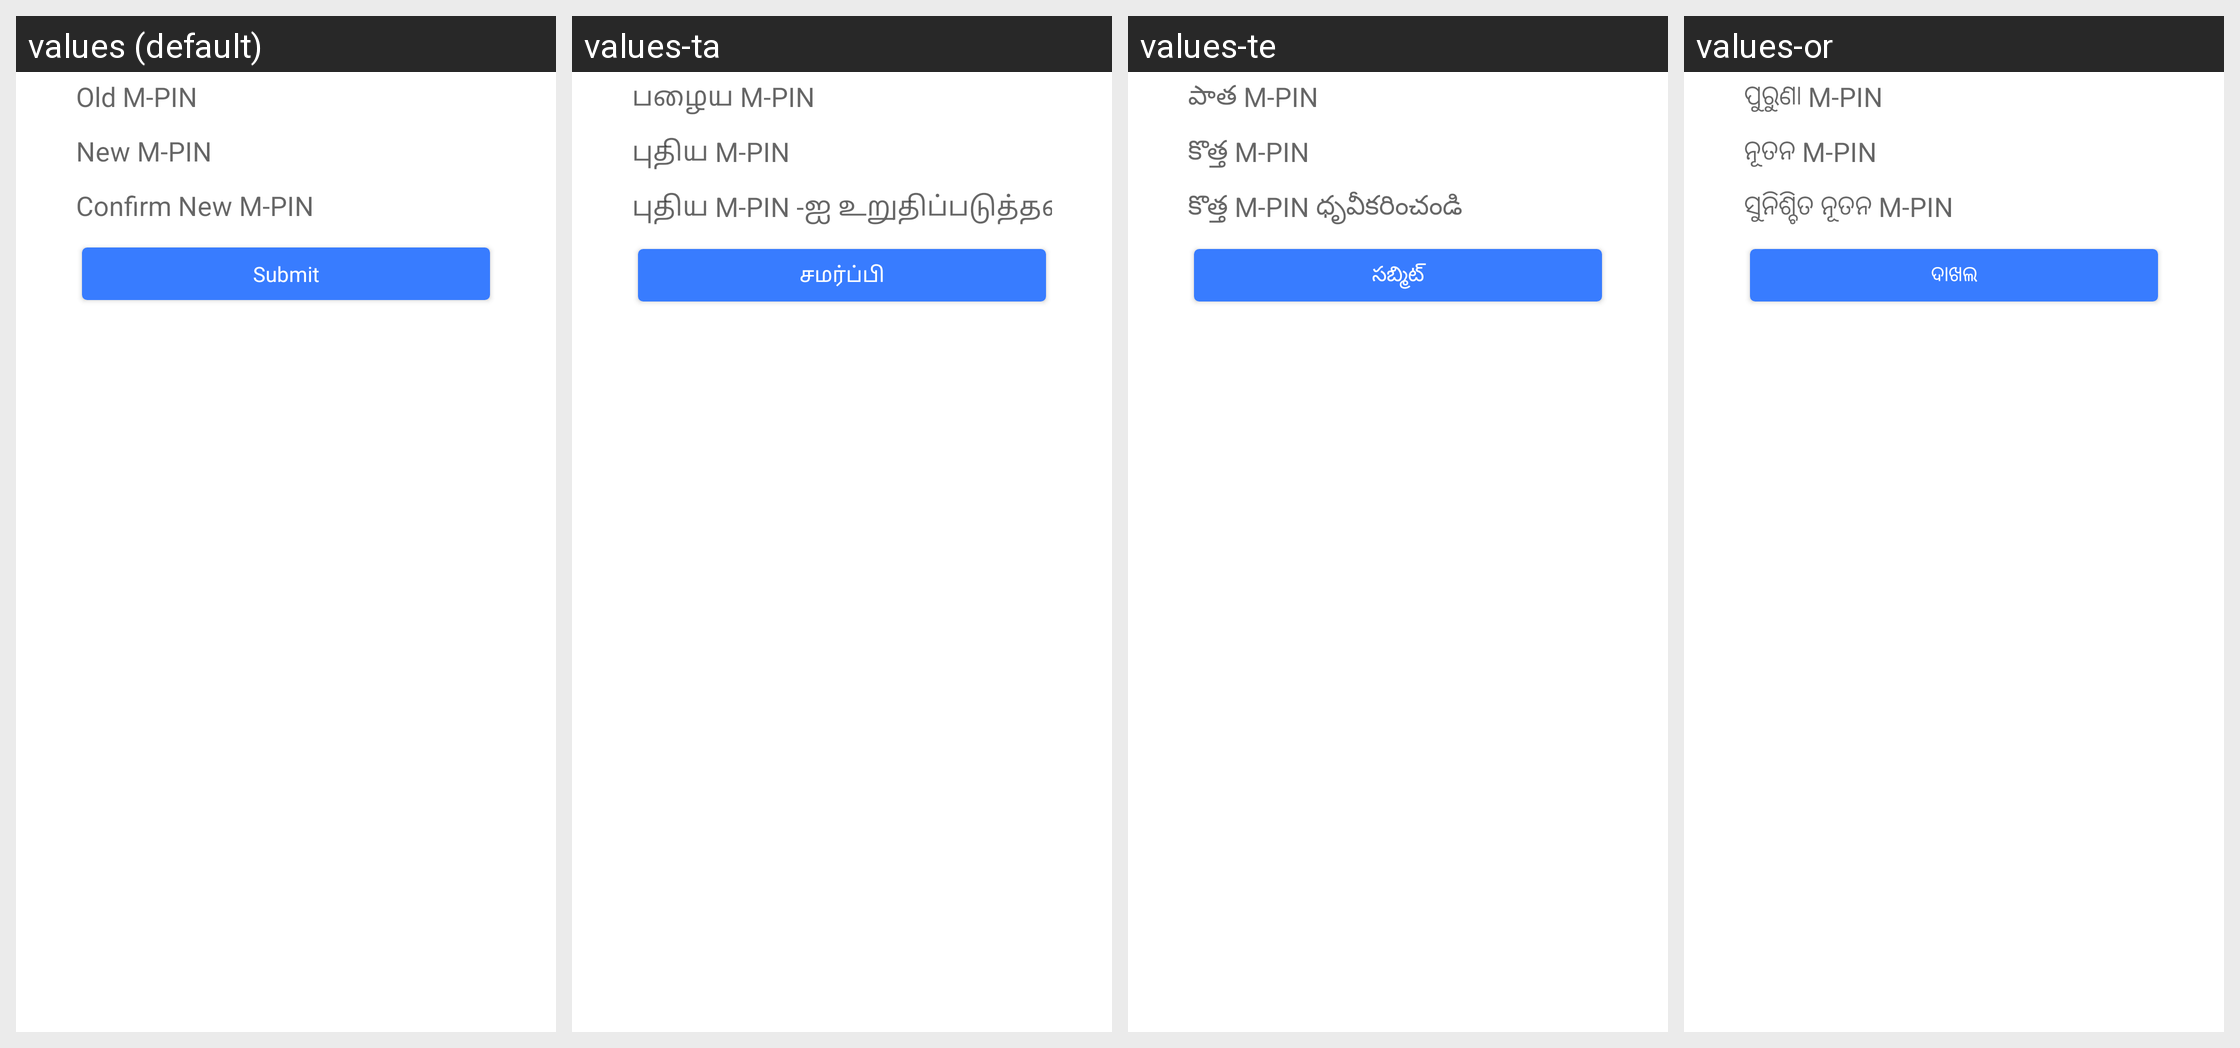

Strings drawn on this Android screen and how each of the app's shown locales translates them:
Android screen res/layout/activity_m_pin.xml rendered under 4 locales, left to right: values (default), values-ta, values-te, values-or. Device: Nexus 5 (rendered at 1080×1920; each locale shown at half size, 540×960, under a caption strip naming it); theme MoMTheme.
Other locales in the repository, not shown: values-bn, values-gu, values-hi, values-kn, values-ml, values-mr.
Strings drawn on this screen, with the default value and each locale's value (text and hints the layout hard-codes, and strings that could not be matched under every locale, appear in the picture but are not listed):

lblMPin_old
  values: Old M-PIN
  values-ta: பழைய M-PIN
  values-te: పాత M-PIN
  values-or: ପୁରୁଣା M-PIN

lblMPin_new
  values: New M-PIN
  values-ta: புதிய M-PIN
  values-te: కొత్త M-PIN
  values-or: ନୂତନ M-PIN

lblMPin_new_confirm
  values: Confirm New M-PIN
  values-ta: புதிய M-PIN -ஐ உறுதிப்படுத்தவும்
  values-te: కొత్త M-PIN ధృవీకరించండి
  values-or: ସୁନିଶ୍ଚିତ ନୂତନ M-PIN

tpin_submit_btn
  values: Submit
  values-ta: சமர்ப்பி
  values-te: సబ్మిట్
  values-or: ଦାଖଲ
